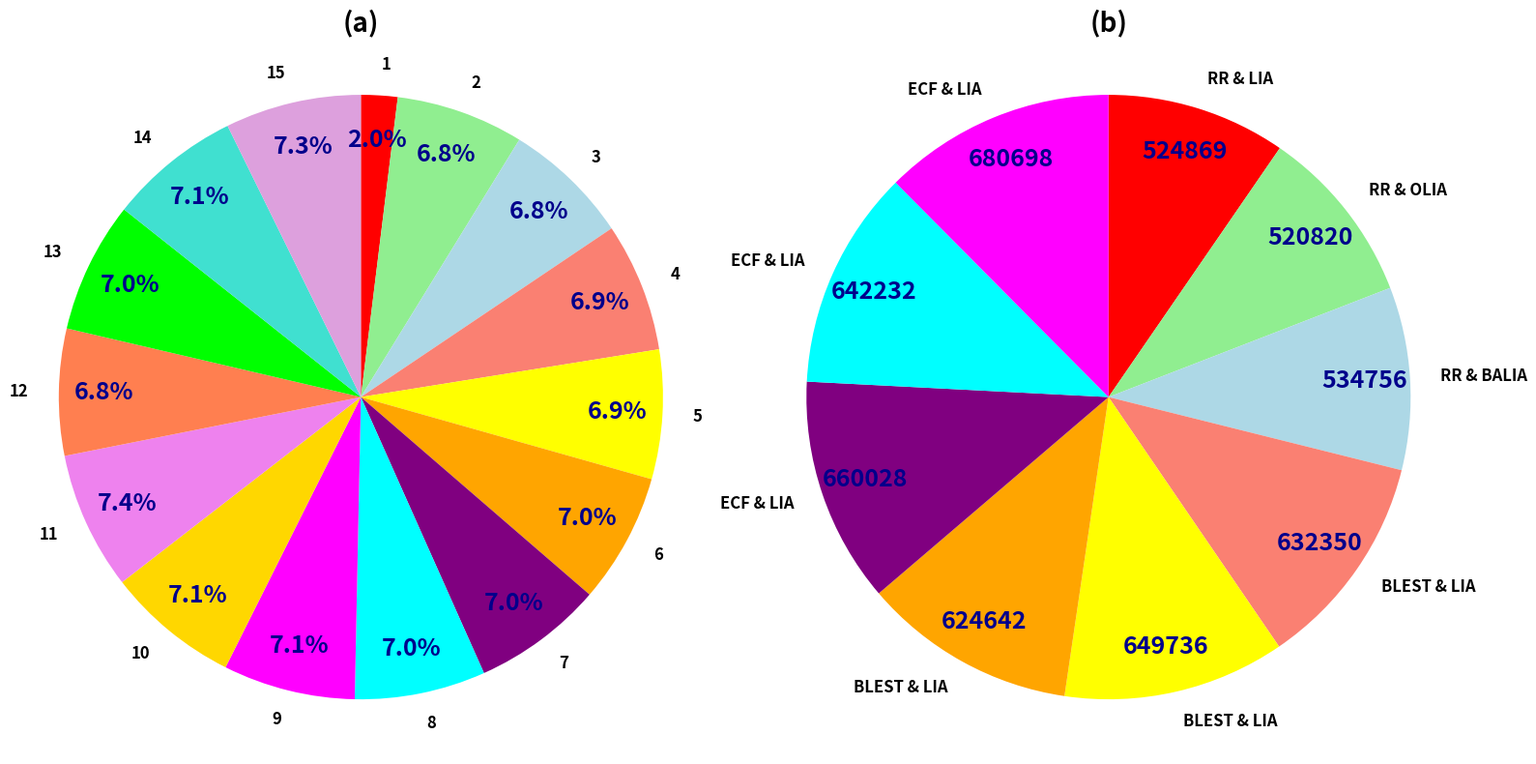

Here is the Python script that generated this plot:
import pandas as pd
import matplotlib.pyplot as plt

# Charger les donnees pour le premier graphique
data1 = {
    'Scenario': [1, 2, 3, 4, 5, 6, 7, 8, 9, 10, 11, 12, 13, 14, 15],
    'Nombre_de_lignes': [1560971, 5470132, 5434728, 5517675, 5531226, 5565552, 
                         5590008, 5606887, 5655638, 5694858, 5899478, 5419984, 
                         5607687, 5655590, 5822857]
}
df1 = pd.DataFrame(data1)

# Couleurs pour le premier graphique
couleurs1 = [
    'red', 'lightgreen', 'lightblue', 'salmon', 'yellow', 'orange',
    'purple', 'cyan', 'magenta', 'gold', 'violet', 'coral', 
    'lime', 'turquoise', 'plum'
]

# Charger les donnees pour le deuxième graphique
data2 = {
    'Scenario': ['RR & LIA', 'RR & OLIA', 'RR & BALIA', 'BLEST & LIA', 
                 'BLEST & LIA', 'BLEST & LIA', 'ECF & LIA', 'ECF & LIA', 
                 'ECF & LIA'],
    'Nombre_de_lignes': [524869, 520820, 534756, 632350, 649736, 624642, 
                         660028, 642232, 680699]
}
df2 = pd.DataFrame(data2)

# Couleurs pour le deuxième graphique
couleurs2 = [
    'red', 'lightgreen', 'lightblue', 'salmon', 'yellow', 'orange',
    'purple', 'cyan', 'magenta', 'gold', 'violet', 'coral', 
    'lime', 'turquoise', 'plum'
]

# Creer une figure avec 2 sous-graphes côte à côte
fig, axs = plt.subplots(1, 2, figsize=(16, 8))

# Fonction pour afficher les valeurs en gras
def func(pct, allvalues):
    absolute = int(pct / 100. * sum(allvalues))
    return f'{absolute}'

# Premier diagramme circulaire
wedges1, texts1, autotexts1 = axs[0].pie(df1['Nombre_de_lignes'], labels=df1['Scenario'], 
                                         autopct='%1.1f%%', 
                                         startangle=90, 
                                         counterclock=False,
                                         pctdistance=0.85,
                                         colors=couleurs1)

# Changer la couleur et le style du texte pour le premier graphique
for autotext in autotexts1:
    autotext.set_color('darkblue')
    autotext.set_fontsize(18)
    autotext.set_weight('bold')

for text in texts1:
    text.set_fontsize(12)
    text.set_weight('bold')

axs[0].axis('equal')  # Pour que le cercle soit bien proportionné
axs[0].set_title('(a)', fontweight='bold', fontsize=20)

# Deuxième diagramme circulaire
wedges2, texts2, autotexts2 = axs[1].pie(df2['Nombre_de_lignes'], labels=df2['Scenario'], 
                                         autopct=lambda pct: func(pct, df2['Nombre_de_lignes']), 
                                         startangle=90, 
                                         counterclock=False,
                                         pctdistance=0.85,
                                         colors=couleurs2)

# Changer la couleur et le style du texte pour le deuxième graphique
for autotext in autotexts2:
    autotext.set_color('darkblue')
    autotext.set_fontsize(18)
    autotext.set_weight('bold')

for text in texts2:
    text.set_fontsize(12)
    text.set_weight('bold')

axs[1].axis('equal')  # Pour que le cercle soit bien proportionné
axs[1].set_title('(b)', fontweight='bold', fontsize=20)

# Afficher la figure
plt.tight_layout()
plt.savefig('combined_diagram_500.png', bbox_inches='tight', dpi=500)
plt.show()
